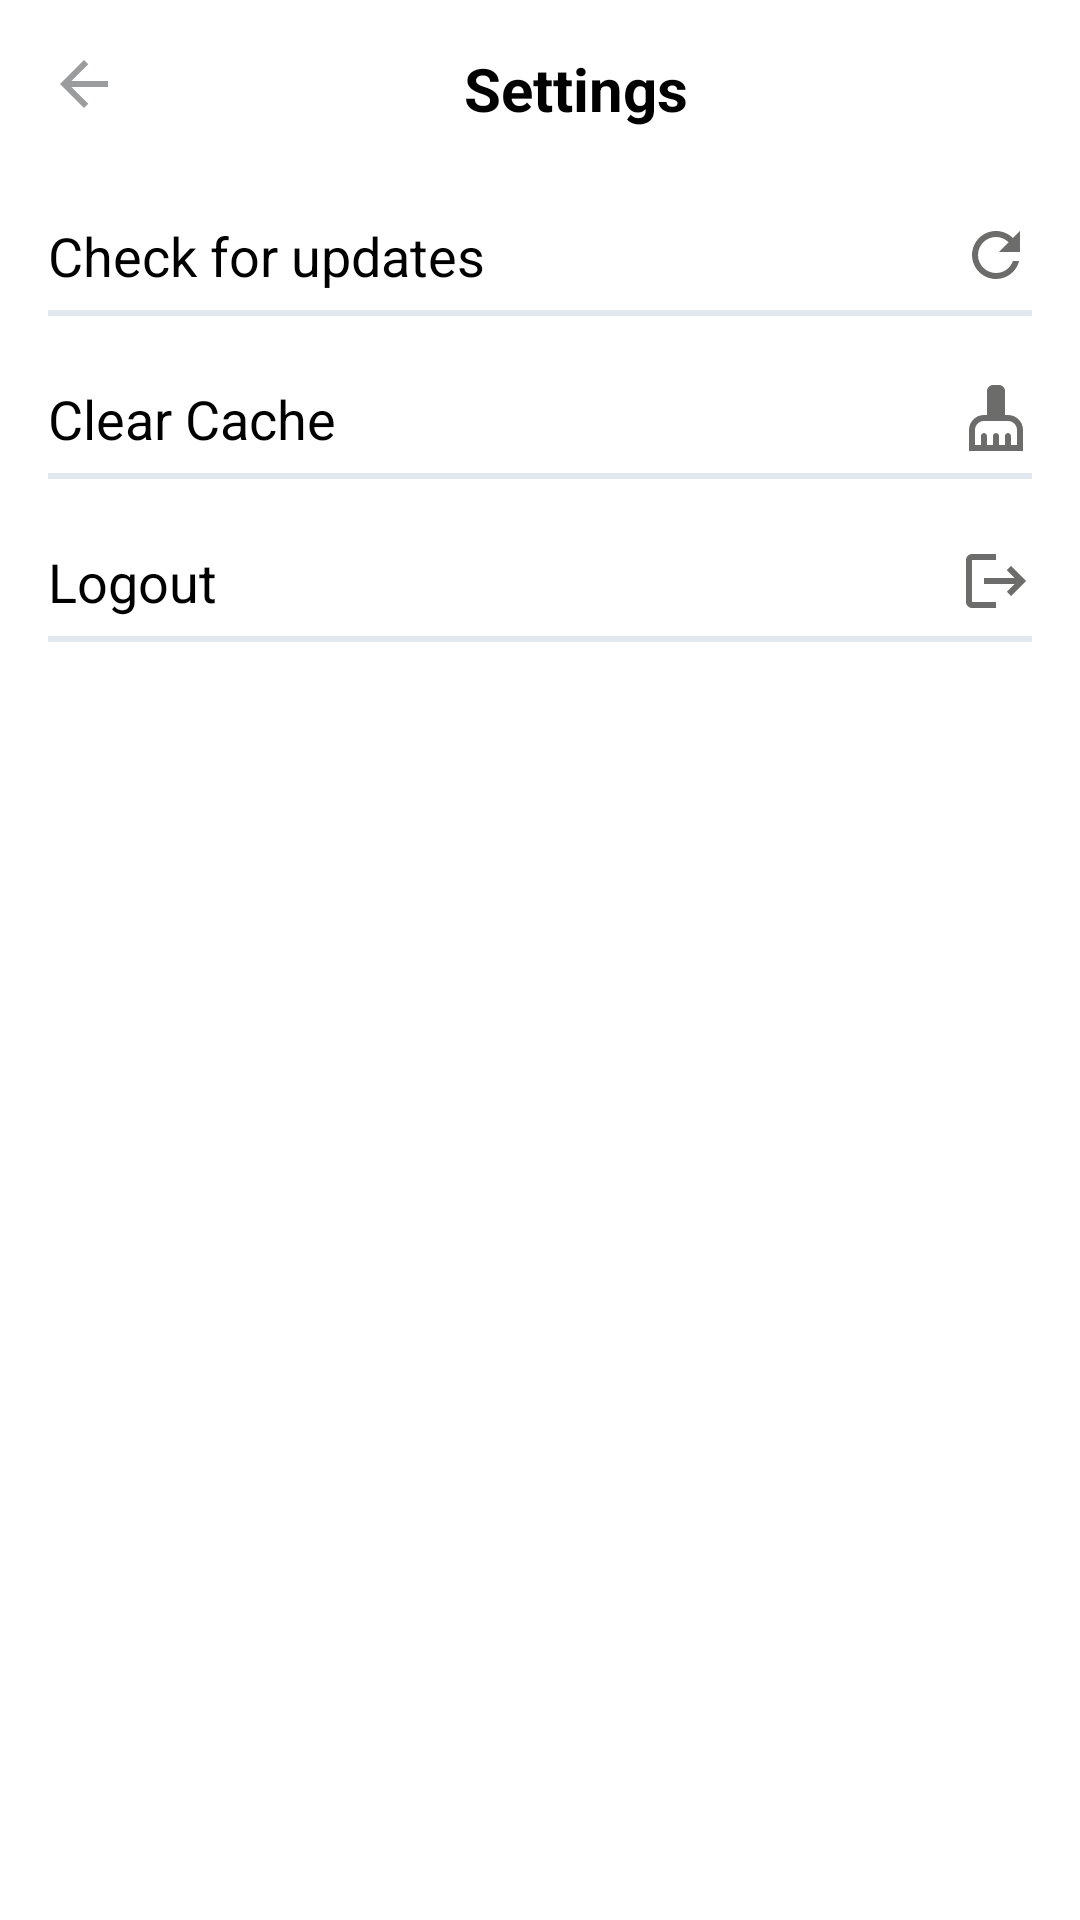

This screen was rendered from an Android layout file. Write that file and the resources it references.
<!-- AndroidManifest.xml: application theme Theme.Notiz -->
<!-- res/layout/activity_settings.xml -->
<?xml version="1.0" encoding="utf-8"?>
<androidx.constraintlayout.widget.ConstraintLayout
    xmlns:android="http://schemas.android.com/apk/res/android"
    xmlns:app="http://schemas.android.com/apk/res-auto"
    xmlns:tools="http://schemas.android.com/tools"
    android:layout_width="match_parent"
    android:layout_height="match_parent"
    android:fitsSystemWindows="true"
    tools:context=".SettingsActivity">

    <androidx.constraintlayout.widget.Guideline
        android:id="@+id/guideline1"
        android:layout_width="wrap_content"
        android:layout_height="wrap_content"
        android:orientation="vertical"
        app:layout_constraintGuide_begin="@dimen/globalPadding"/>
    <androidx.constraintlayout.widget.Guideline
        android:id="@+id/guideline2"
        android:layout_width="wrap_content"
        android:layout_height="wrap_content"
        android:orientation="horizontal"
        app:layout_constraintGuide_begin="@dimen/globalPadding"/>
    <androidx.constraintlayout.widget.Guideline
        android:id="@+id/guideline3"
        android:layout_width="wrap_content"
        android:layout_height="wrap_content"
        android:orientation="vertical"
        app:layout_constraintGuide_end="@dimen/globalPadding"/>
    <androidx.constraintlayout.widget.Guideline
        android:id="@+id/guideline4"
        android:layout_width="wrap_content"
        android:layout_height="wrap_content"
        android:orientation="horizontal"
        app:layout_constraintGuide_end="@dimen/globalPadding"/>

    <ImageView
        android:id="@+id/imgBack"
        android:layout_width="wrap_content"
        android:layout_height="wrap_content"
        android:src="@drawable/arrow_back"
        app:tint="@color/textGrayColor"
        app:layout_constraintStart_toStartOf="@id/guideline1"
        app:layout_constraintTop_toTopOf="@id/guideline2"/>
    <TextView
        android:id="@+id/tvTitle"
        android:layout_width="wrap_content"
        android:layout_height="wrap_content"
        android:text="Settings"
        android:textColor="@color/black"
        android:textSize="@dimen/subtitleFont"
        android:textStyle="bold"
        app:layout_constraintEnd_toStartOf="@+id/guideline3"
        app:layout_constraintStart_toEndOf="@+id/imgBack"
        app:layout_constraintTop_toTopOf="@+id/guideline2" />

    <LinearLayout
        android:layout_width="0dp"
        android:layout_height="wrap_content"
        android:layout_marginTop="@dimen/globalBigMargin"
        android:orientation="vertical"
        app:layout_constraintStart_toStartOf="@id/guideline1"
        app:layout_constraintEnd_toStartOf="@id/guideline3"
        app:layout_constraintTop_toBottomOf="@id/tvTitle">
        <TextView
            android:id="@+id/tvCheck"
            android:layout_width="match_parent"
            android:layout_height="wrap_content"
            android:drawableEnd="@drawable/refresh"
            android:text="Check for updates"
            android:textColor="@color/black"
            android:textSize="@dimen/regularFont"/>
        <View
            android:layout_width="match_parent"
            android:layout_height="2dp"
            android:layout_marginVertical="6dp"
            android:background="@color/lightGrayColor"/>

        <TextView
            android:id="@+id/tvClear"
            android:layout_width="match_parent"
            android:layout_height="wrap_content"
            android:layout_marginTop="@dimen/globalPadding"
            android:drawableEnd="@drawable/clear_cache"
            android:text="Clear Cache"
            android:textColor="@color/black"
            android:textSize="@dimen/regularFont"/>
        <View
            android:layout_width="match_parent"
            android:layout_height="2dp"
            android:layout_marginVertical="6dp"
            android:background="@color/lightGrayColor"/>

        <TextView
            android:id="@+id/tvLogout"
            android:layout_width="match_parent"
            android:layout_height="wrap_content"
            android:layout_marginTop="@dimen/globalPadding"
            android:drawableEnd="@drawable/logout"
            android:text="Logout"
            android:textColor="@color/black"
            android:textSize="@dimen/regularFont"/>
        <View
            android:layout_width="match_parent"
            android:layout_height="2dp"
            android:layout_marginVertical="6dp"
            android:background="@color/lightGrayColor"/>
    </LinearLayout>

</androidx.constraintlayout.widget.ConstraintLayout>
<!-- resources referenced by this layout -->
<resources>
  <color name="black">#FF000000</color>
  <color name="lightGrayColor">#E2E8F0</color>
  <color name="textGrayColor">#9A9C9E</color>
  <dimen name="globalBigMargin">30dp</dimen>
  <dimen name="globalPadding">16dp</dimen>
  <dimen name="regularFont">18sp</dimen>
  <dimen name="subtitleFont">20sp</dimen>
  <!-- drawable arrow_back (drawable) -->
  <vector xmlns:android="http://schemas.android.com/apk/res/android" android:autoMirrored="true" android:height="24dp" android:tint="#6B6969" android:viewportHeight="960" android:viewportWidth="960" android:width="24dp">
        
      <path android:fillColor="@android:color/white" android:pathData="M313,520L537,744L480,800L160,480L480,160L537,216L313,440L800,440L800,520L313,520Z"/>
      
  </vector>
  <!-- drawable clear_cache (drawable) -->
  <vector xmlns:android="http://schemas.android.com/apk/res/android" android:height="24dp" android:tint="#6C6C6B" android:viewportHeight="24" android:viewportWidth="24" android:width="24dp">
        
      <path android:fillColor="@android:color/white" android:pathData="M16,11h-1V3c0,-1.1 -0.9,-2 -2,-2h-2C9.9,1 9,1.9 9,3v8H8c-2.76,0 -5,2.24 -5,5v7h18v-7C21,13.24 18.76,11 16,11zM19,21h-2v-3c0,-0.55 -0.45,-1 -1,-1s-1,0.45 -1,1v3h-2v-3c0,-0.55 -0.45,-1 -1,-1s-1,0.45 -1,1v3H9v-3c0,-0.55 -0.45,-1 -1,-1s-1,0.45 -1,1v3H5v-5c0,-1.65 1.35,-3 3,-3h8c1.65,0 3,1.35 3,3V21z"/>
      
  </vector>
  <!-- drawable logout (drawable) -->
  <vector xmlns:android="http://schemas.android.com/apk/res/android" android:autoMirrored="true" android:height="24dp" android:tint="#6C6C6B" android:viewportHeight="24" android:viewportWidth="24" android:width="24dp">
        
      <path android:fillColor="@android:color/white" android:pathData="M17,7l-1.41,1.41L18.17,11H8v2h10.17l-2.58,2.58L17,17l5,-5zM4,5h8V3H4c-1.1,0 -2,0.9 -2,2v14c0,1.1 0.9,2 2,2h8v-2H4V5z"/>
      
  </vector>
  <!-- drawable refresh (drawable) -->
  <vector xmlns:android="http://schemas.android.com/apk/res/android" android:height="24dp" android:tint="#6C6C6B" android:viewportHeight="24" android:viewportWidth="24" android:width="24dp">
        
      <path android:fillColor="@android:color/white" android:pathData="M17.65,6.35C16.2,4.9 14.21,4 12,4c-4.42,0 -7.99,3.58 -7.99,8s3.57,8 7.99,8c3.73,0 6.84,-2.55 7.73,-6h-2.08c-0.82,2.33 -3.04,4 -5.65,4 -3.31,0 -6,-2.69 -6,-6s2.69,-6 6,-6c1.66,0 3.14,0.69 4.22,1.78L13,11h7V4l-2.35,2.35z"/>
      
  </vector>
  <style name="Theme.Notiz" parent="Theme.MaterialComponents.DayNight.NoActionBar">
          
          <item name="colorPrimary">@color/primaryColor</item>
          <item name="colorPrimaryVariant">@color/primaryDark</item>
          <item name="colorOnPrimary">@color/white</item>
          
          <item name="colorSecondary">@color/accentColor</item>
          <item name="colorSecondaryVariant">@color/offWhiteColor</item>
          <item name="colorOnSecondary">@color/black</item>
          
          <item name="android:statusBarColor">?attr/colorPrimaryVariant</item>
          
      </style>
  <color name="primaryColor">#4F46E5</color>
  <color name="primaryDark">#3730A3</color>
  <color name="white">#FFFFFFFF</color>
  <color name="accentColor">#06B6D4</color>
  <color name="offWhiteColor">#F8FAFC</color>
</resources>
